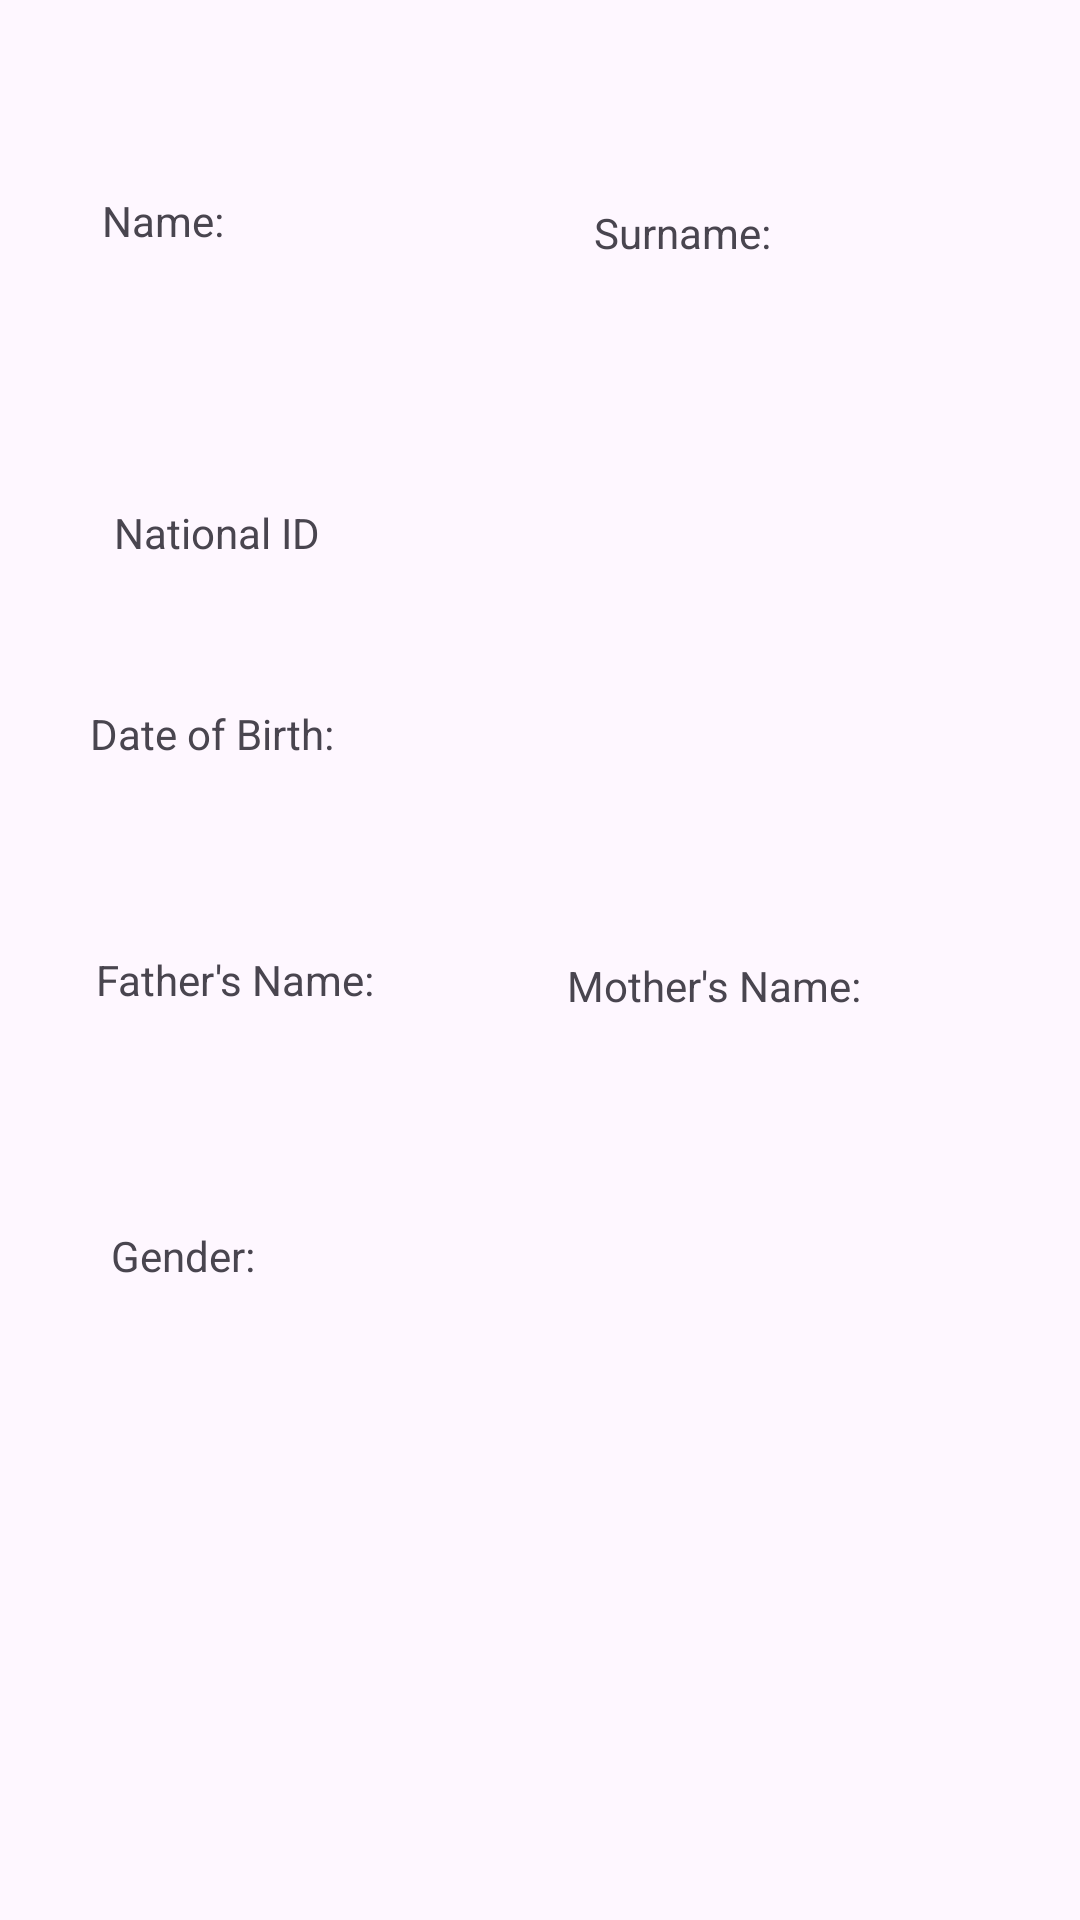

The Android layout XML behind this screen, and the referenced resources:
<!-- AndroidManifest.xml: application theme Theme.Web3 -->
<!-- res/layout/activity_profile.xml -->
<?xml version="1.0" encoding="utf-8"?>
<androidx.constraintlayout.widget.ConstraintLayout xmlns:android="http://schemas.android.com/apk/res/android"
    xmlns:app="http://schemas.android.com/apk/res-auto"
    xmlns:tools="http://schemas.android.com/tools"
    android:layout_width="match_parent"
    android:layout_height="match_parent"
    android:padding="16dp"
    tools:context=".ProfileActivity">

    <TextView
        android:id="@+id/nameTextView"
        android:layout_width="114dp"
        android:layout_height="53dp"
        android:layout_marginTop="48dp"
        android:layout_marginEnd="196dp"
        android:text="Name:"
        app:layout_constraintEnd_toEndOf="parent"
        app:layout_constraintTop_toTopOf="parent" />

    <TextView
        android:id="@+id/surnameTextView"
        android:layout_width="118dp"
        android:layout_height="48dp"
        android:layout_below="@id/nameTextView"
        android:layout_marginTop="52dp"
        android:layout_marginEnd="28dp"
        android:text="Surname:"
        app:layout_constraintEnd_toEndOf="parent"
        app:layout_constraintTop_toTopOf="parent" />

    

    <TextView
        android:id="@+id/idTextView"
        android:layout_width="82dp"
        android:layout_height="48dp"
        android:layout_below="@id/surnameTextView"
        android:layout_marginEnd="224dp"
        android:layout_marginBottom="408dp"
        android:text="National ID"
        app:layout_constraintBottom_toBottomOf="parent"
        app:layout_constraintEnd_toEndOf="parent" />

    <TextView
        android:id="@+id/genderTextView"
        android:layout_width="91dp"
        android:layout_height="43dp"
        android:layout_below="@id/idTextView"
        android:layout_marginEnd="216dp"
        android:layout_marginBottom="172dp"
        android:text="Gender:"
        app:layout_constraintBottom_toBottomOf="parent"
        app:layout_constraintEnd_toEndOf="parent" />

    <TextView
        android:id="@+id/motherNameTextView"
        android:layout_width="103dp"
        android:layout_height="41dp"
        android:layout_below="@id/genderTextView"
        android:layout_marginEnd="52dp"
        android:layout_marginBottom="264dp"
        android:text="Mother's Name:"
        app:layout_constraintBottom_toBottomOf="parent"
        app:layout_constraintEnd_toEndOf="parent" />

    <TextView
        android:id="@+id/fatherNameTextView"
        android:layout_width="117dp"
        android:layout_height="43dp"
        android:layout_below="@id/motherNameTextView"
        android:layout_marginStart="16dp"
        android:layout_marginBottom="264dp"
        android:text="Father's Name:"
        app:layout_constraintBottom_toBottomOf="parent"
        app:layout_constraintStart_toStartOf="parent" />

    <TextView
        android:id="@+id/dofTextView"
        android:layout_width="106dp"
        android:layout_height="37dp"
        android:layout_below="@id/fatherNameTextView"
        android:layout_marginEnd="208dp"
        android:layout_marginBottom="352dp"
        android:text="Date of Birth:"
        app:layout_constraintBottom_toBottomOf="parent"
        app:layout_constraintEnd_toEndOf="parent" />


</androidx.constraintlayout.widget.ConstraintLayout>
<!-- resources referenced by this layout -->
<resources>
  <style name="Theme.Web3" parent="Base.Theme.Web3" />
  <style name="Base.Theme.Web3" parent="Theme.Material3.DayNight.NoActionBar">
          
          
      </style>
</resources>
